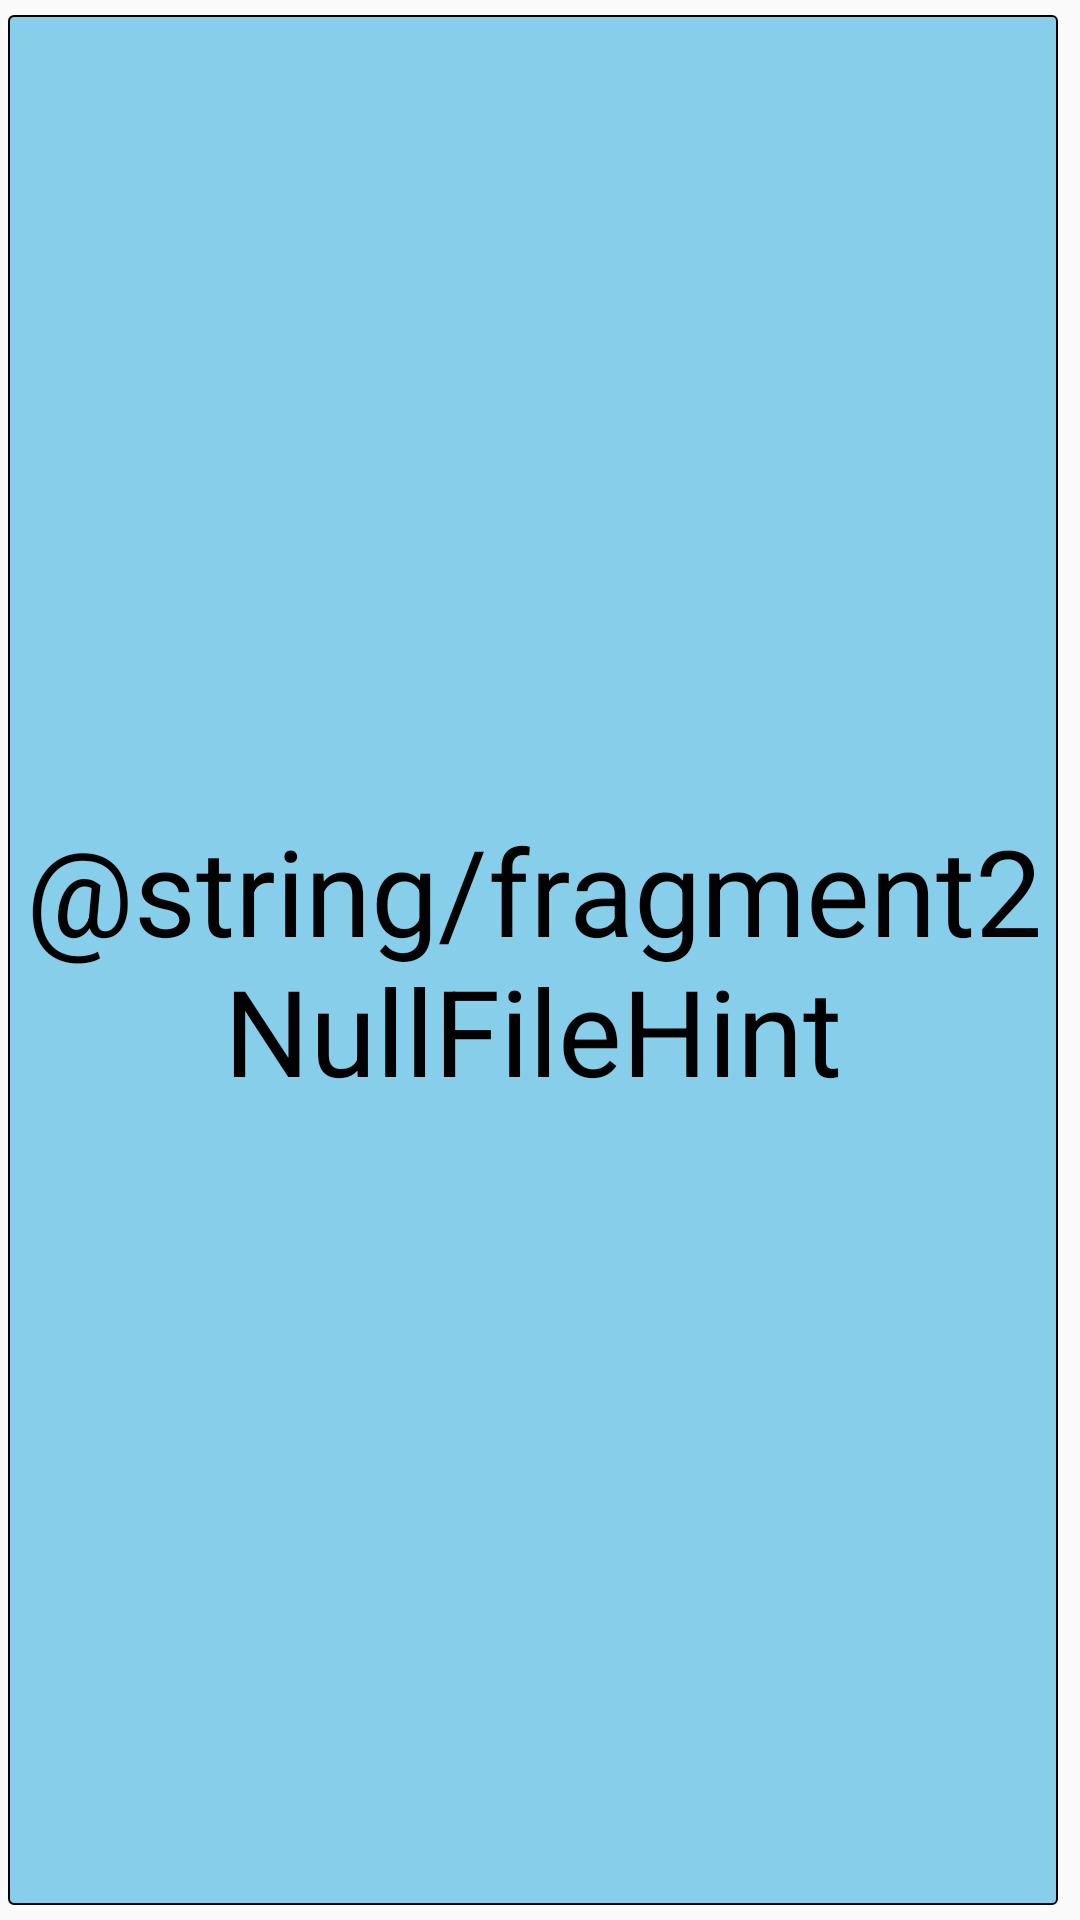

Here is an Android app screen rendered from its layout file. Give the layout XML and the strings, colors and styles it references.
<!-- AndroidManifest.xml: application theme AppTheme -->
<!-- res/layout/fragment2.xml -->
<?xml version="1.0" encoding="utf-8"?>
<RelativeLayout
    xmlns:android="http://schemas.android.com/apk/res/android"
    xmlns:app="http://schemas.android.com/apk/res-auto"
    xmlns:tools="http://schemas.android.com/tools"
    android:id="@+id/fragment2row"
    android:layout_width="fill_parent"
    android:layout_height="fill_parent"
    android:gravity="center_horizontal|center_vertical"
    >

    <LinearLayout
        android:id="@+id/showChart"
        android:orientation="vertical"
        android:layout_width="664dp"
        android:layout_height="match_parent"
        android:layout_margin="5dp"
        android:background="@drawable/txt_rectborder">

        
        
        
        
        

        <LinearLayout
            android:orientation="vertical"
            android:layout_width="match_parent"
            android:layout_height="match_parent">

            <TextView
                android:id="@+id/fragment2TVtime"
                android:text="@string/fragment2RecordTime"
                android:textSize="26sp"
                android:textColor="@color/black"
                android:layout_width="wrap_content"
                android:layout_height="wrap_content"
                android:visibility="gone"/>

            <TextView
                android:id="@+id/fragment2TVcontent"
                android:text="@string/fragment2RecordContent"
                android:textColor="@color/black"
                android:textSize="22sp"
                android:layout_width="wrap_content"
                android:layout_height="wrap_content"
                android:visibility="gone"/>

            <LinearLayout
                android:orientation="vertical"
                android:layout_width="match_parent"
                android:layout_height="match_parent">

                <com.github.mikephil.charting.charts.LineChart
                    android:id="@+id/f2_LineChart_1"
                    android:layout_margin="5dp"
                    android:layout_weight="1"
                    android:layout_width="match_parent"
                    android:layout_height="0dp"
                    android:visibility="gone">
                </com.github.mikephil.charting.charts.LineChart>

                <com.github.mikephil.charting.charts.LineChart
                    android:id="@+id/f2_LineChart_2"
                    android:layout_margin="5dp"
                    android:layout_weight="1"
                    android:layout_width="match_parent"
                    android:layout_height="0dp"
                    android:visibility="gone">
                </com.github.mikephil.charting.charts.LineChart>

                <com.github.mikephil.charting.charts.LineChart
                    android:id="@+id/f2_LineChart_3"
                    android:layout_margin="5dp"
                    android:layout_weight="1"
                    android:layout_width="match_parent"
                    android:layout_height="0dp"
                    android:visibility="gone">
                </com.github.mikephil.charting.charts.LineChart>

                <com.daimajia.numberprogressbar.NumberProgressBar
                    android:id="@+id/f2_Progress_bar"
                    android:layout_width="wrap_content"
                    android:layout_height="wrap_content"
                    android:layout_weight="1"
                    android:layout_margin="50dp"
                    android:visibility="gone"
                    app:progress_reached_color="@color/Reached"
                    app:progress_unreached_color="@color/Unreached"
                    app:progress_reached_bar_height="10dp"
                    app:progress_unreached_bar_height="8dp"
                    app:progress_text_color="@color/Reached"
                    app:progress_text_size="26dp"
                    app:progress_text_visibility="visible"
                    app:progress_text_offset="1dp"
                    app:progress_max="100"
                    app:progress_current="0" />

                <TextView
                    android:id="@+id/f2_nullFileHint"
                    android:layout_weight="1"
                    android:layout_width="wrap_content"
                    android:layout_height="wrap_content"
                    android:gravity="center"
                    android:layout_gravity="center"
                    android:visibility="visible"
                    android:textSize="40sp"
                    android:textColor="@color/black"
                    android:text="@string/fragment2NullFileHint"/>

            </LinearLayout>

        </LinearLayout>

        
        
        

        
        
        

        
        
        
        
        
        
        
        
        
        
        
        
        
        

        

    </LinearLayout>

    <RelativeLayout
        android:layout_toEndOf="@+id/showChart"
        android:layout_marginEnd="5dp"
        android:layout_marginTop="5dp"
        android:layout_marginBottom="5dp"
        android:layout_width="match_parent"
        android:layout_height="match_parent"
        android:background="@drawable/txt_rectborder">

        <LinearLayout
            android:id="@+id/fragment2_search_row"
            android:layout_width="fill_parent"
            android:layout_height="80dp">

            
            
            
            
            <RelativeLayout
                android:layout_weight="1"
                android:layout_width="0dp"
                android:layout_height="80dp">

                <EditText
                    android:id="@+id/fragment2_search_EditText"
                    android:layout_margin="5dp"
                    android:textSize="26sp"
                    android:inputType="text"
                    android:maxLength="15"
                    android:singleLine="true"
                    android:paddingEnd="40dp"
                    android:hint="@string/fragment2SearchHint"
                    android:layout_width="match_parent"
                    android:layout_height="match_parent" />

                <ImageView
                    android:id="@+id/fragment2_search_delete"
                    android:visibility="gone"
                    android:src="@mipmap/search_delete"
                    android:contentDescription="@string/fragment2SearchText"
                    android:layout_alignParentEnd="true"
                    android:layout_centerInParent="true"
                    android:paddingEnd="15dp"
                    android:layout_width="40dp"
                    android:layout_height="40dp" />

            </RelativeLayout>
            

            <TextView
                android:id="@+id/fragment2_search_inquire"
                android:layout_gravity="center"
                android:paddingStart="10dp"
                android:paddingEnd="10dp"
                android:text="@string/fragment2SearchText"
                android:textColor="@color/black"
                android:textSize="26sp"
                android:layout_width="wrap_content"
                android:layout_height="wrap_content" />

            
            
            
            
            
            
            
            
            
            
            

        </LinearLayout>

        <LinearLayout
            android:layout_below="@+id/fragment2_search_row"
            android:orientation="vertical"
            android:scrollbars="vertical"
            android:layout_width="fill_parent"
            android:layout_height="fill_parent">

            <ListView
                android:id="@+id/fragment2_ListView"
                android:layout_width="fill_parent"
                android:layout_height="fill_parent"
                android:dividerHeight="2dp"
                android:divider="#B8B8B8"/>

        </LinearLayout>

        
    </RelativeLayout>




</RelativeLayout>
<!-- resources referenced by this layout -->
<resources>
  <color name="Reached">#0071fa</color>
  <color name="Unreached">#9c0071fa</color>
  <color name="black">#000000</color>
  <!-- drawable txt_rectborder (drawable) -->
  <?xml version="1.0" encoding="utf-8"?>
  <shape xmlns:android="http://schemas.android.com/apk/res/android">
  
  
  <solid android:color="#87CEEB" />
  
  
  <stroke
      android:width="2px"
      android:color="#000000" />
  
  <corners
      android:bottomLeftRadius="5px"
      android:bottomRightRadius="5px"
      android:topLeftRadius="5px"
      android:topRightRadius="5px" />
  
  <padding
      android:bottom="5dp"
      android:left="5dp"
      android:right="5dp"
      android:top="5dp" />
  
  </shape>
  <!-- mipmap search_delete: png bitmap (mipmap-hdpi, 12345 bytes) -->
  <string name="fragment2RecordContent">发生于 %1$S，跌落到 %2$d V，跌落时长 %3$d ms %4$s</string>
  <string name="fragment2RecordTime">当前为第 %1$d 条暂降补偿记录</string>
  <string name="fragment2SearchHint">请输入关键字</string>
  <string name="fragment2SearchText">查询</string>
  <style name="AppTheme" parent="Theme.AppCompat.Light.NoActionBar">
          
          <item name="colorPrimary">@color/colorPrimary</item>
          <item name="colorPrimaryDark">@color/colorPrimaryDark</item>
          <item name="colorAccent">@color/colorAccent</item>
      </style>
  <color name="colorPrimary">#3F51B5</color>
  <color name="colorPrimaryDark">#303F9F</color>
  <color name="colorAccent">#FF4081</color>
</resources>
